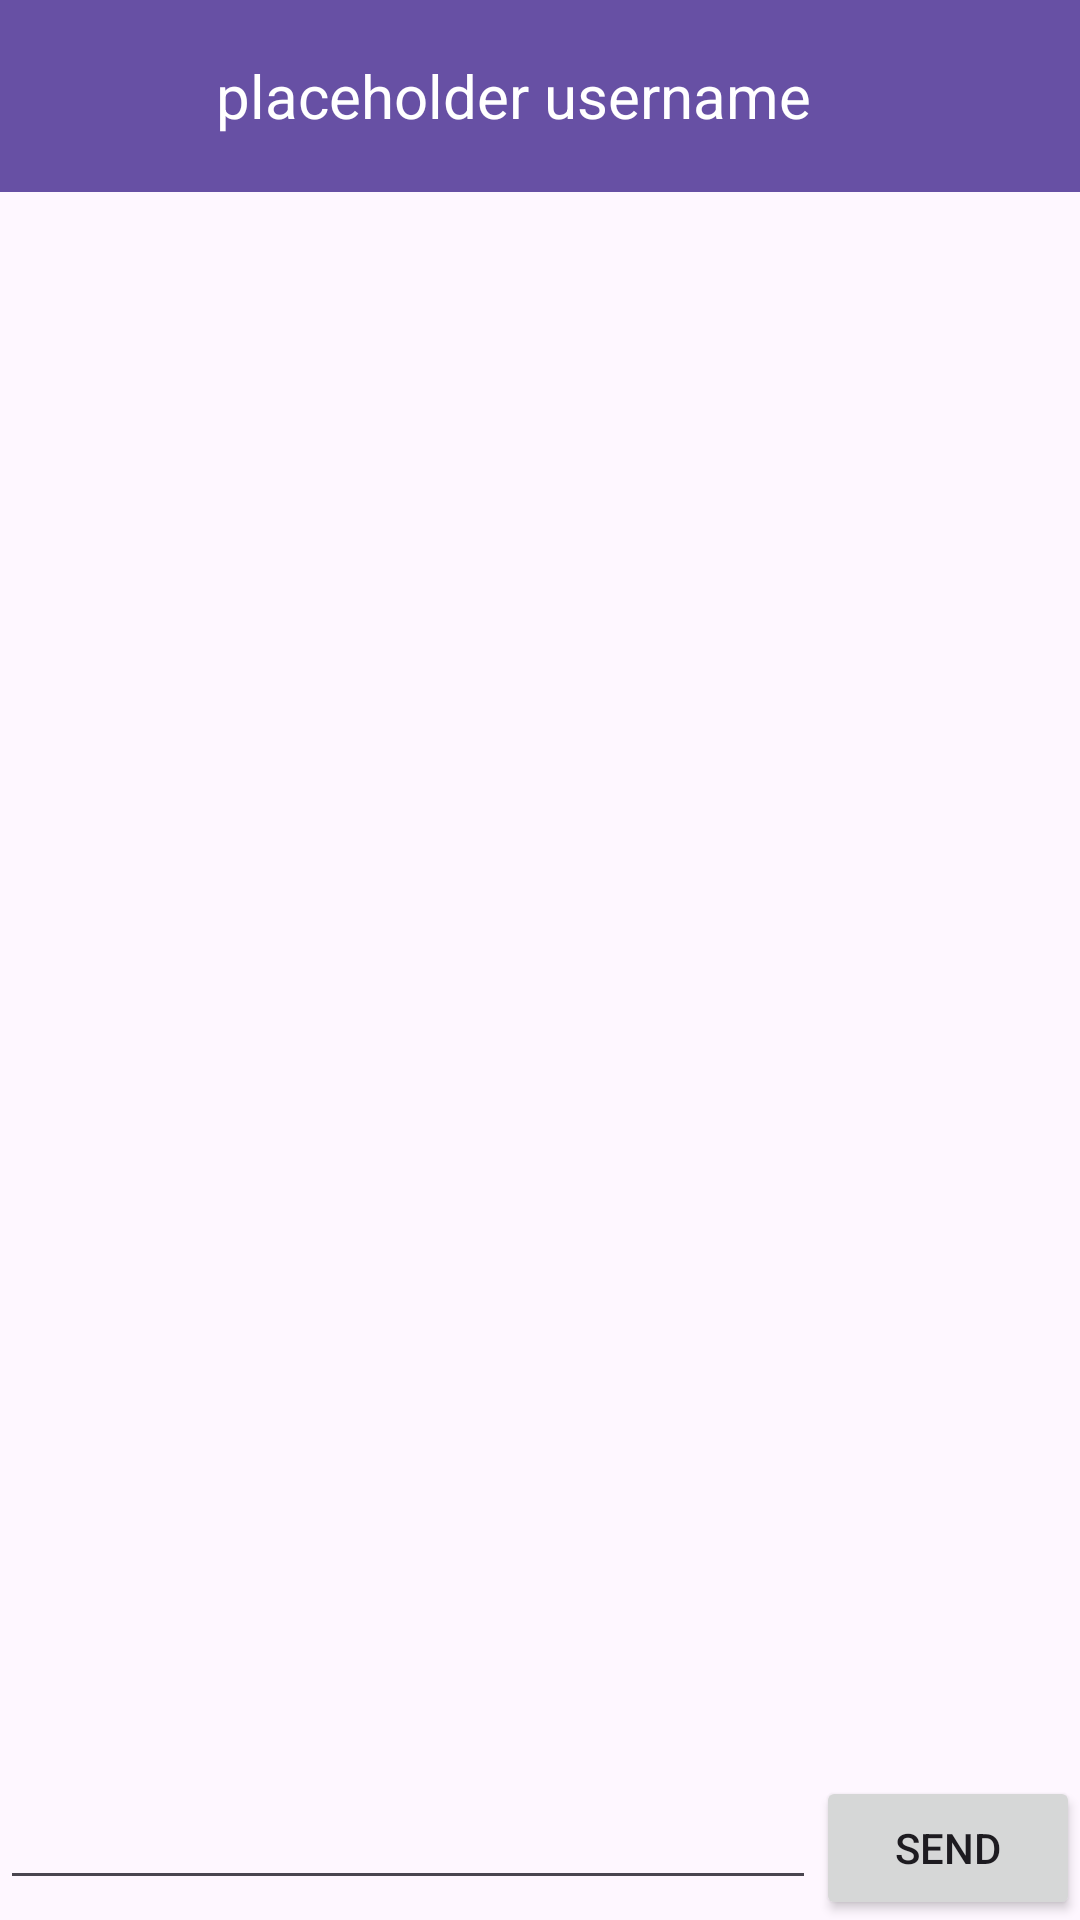

Reconstruct the res/layout file that produces this screen, plus the resources it refers to.
<!-- AndroidManifest.xml: application theme Theme.PawPalsGroup5 -->
<!-- res/layout/activity_chat.xml -->
<?xml version="1.0" encoding="utf-8"?>
<androidx.constraintlayout.widget.ConstraintLayout xmlns:android="http://schemas.android.com/apk/res/android"
    xmlns:app="http://schemas.android.com/apk/res-auto"
    xmlns:tools="http://schemas.android.com/tools"
    android:layout_width="match_parent"
    android:layout_height="match_parent"
    tools:context=".Chat">
    <LinearLayout
        android:layout_width="match_parent"
        android:layout_height="match_parent"
        android:orientation="vertical">

        <androidx.appcompat.widget.Toolbar
            android:id="@+id/chatToolbar"
            android:layout_width="match_parent"
            android:layout_height="?attr/actionBarSize"
            android:background="?attr/colorPrimary"
            app:title="Chat">

            <LinearLayout
                android:layout_width="match_parent"
                android:layout_height="match_parent"
                android:orientation="horizontal"
                android:gravity="center_vertical"
                android:padding="8dp">

                <ImageView
                    android:id="@+id/userProfilePicture"
                    android:layout_width="40dp"
                    android:layout_height="40dp"
                    android:layout_marginEnd="8dp"
                    android:src="@drawable/user"
                    app:layout_collapseMode="pin"
                    android:contentDescription="@string/user_profile_picture" />

                <TextView
                    android:id="@+id/userNameText"
                    android:layout_width="wrap_content"
                    android:layout_height="wrap_content"
                    android:textSize="20sp"
                    android:textColor="@android:color/white"
                    android:text="placeholder username"
                    app:layout_collapseMode="pin" />

            </LinearLayout>
        </androidx.appcompat.widget.Toolbar>

        <androidx.recyclerview.widget.RecyclerView
            android:id="@+id/chatRecyclerView"
            android:layout_width="match_parent"
            android:layout_height="0dp"
            android:layout_weight="1"/>

        <LinearLayout
            android:layout_width="match_parent"
            android:layout_height="wrap_content"
            android:orientation="horizontal">

            <EditText
                android:id="@+id/messageInput"
                android:layout_width="0dp"
                android:layout_height="wrap_content"
                android:layout_weight="1"/>

            <Button
                android:id="@+id/sendButton"
                android:layout_width="wrap_content"
                android:layout_height="wrap_content"
                android:text="@string/send"/>
        </LinearLayout>
    </LinearLayout>


</androidx.constraintlayout.widget.ConstraintLayout>
<!-- resources referenced by this layout -->
<resources>
  <string name="send">Send</string>
  <string name="user_profile_picture">user profile picture</string>
  <style name="Theme.PawPalsGroup5" parent="Base.Theme.PawPalsGroup5" />
  <style name="Base.Theme.PawPalsGroup5" parent="Theme.Material3.DayNight.NoActionBar">
          
          
      </style>
</resources>
